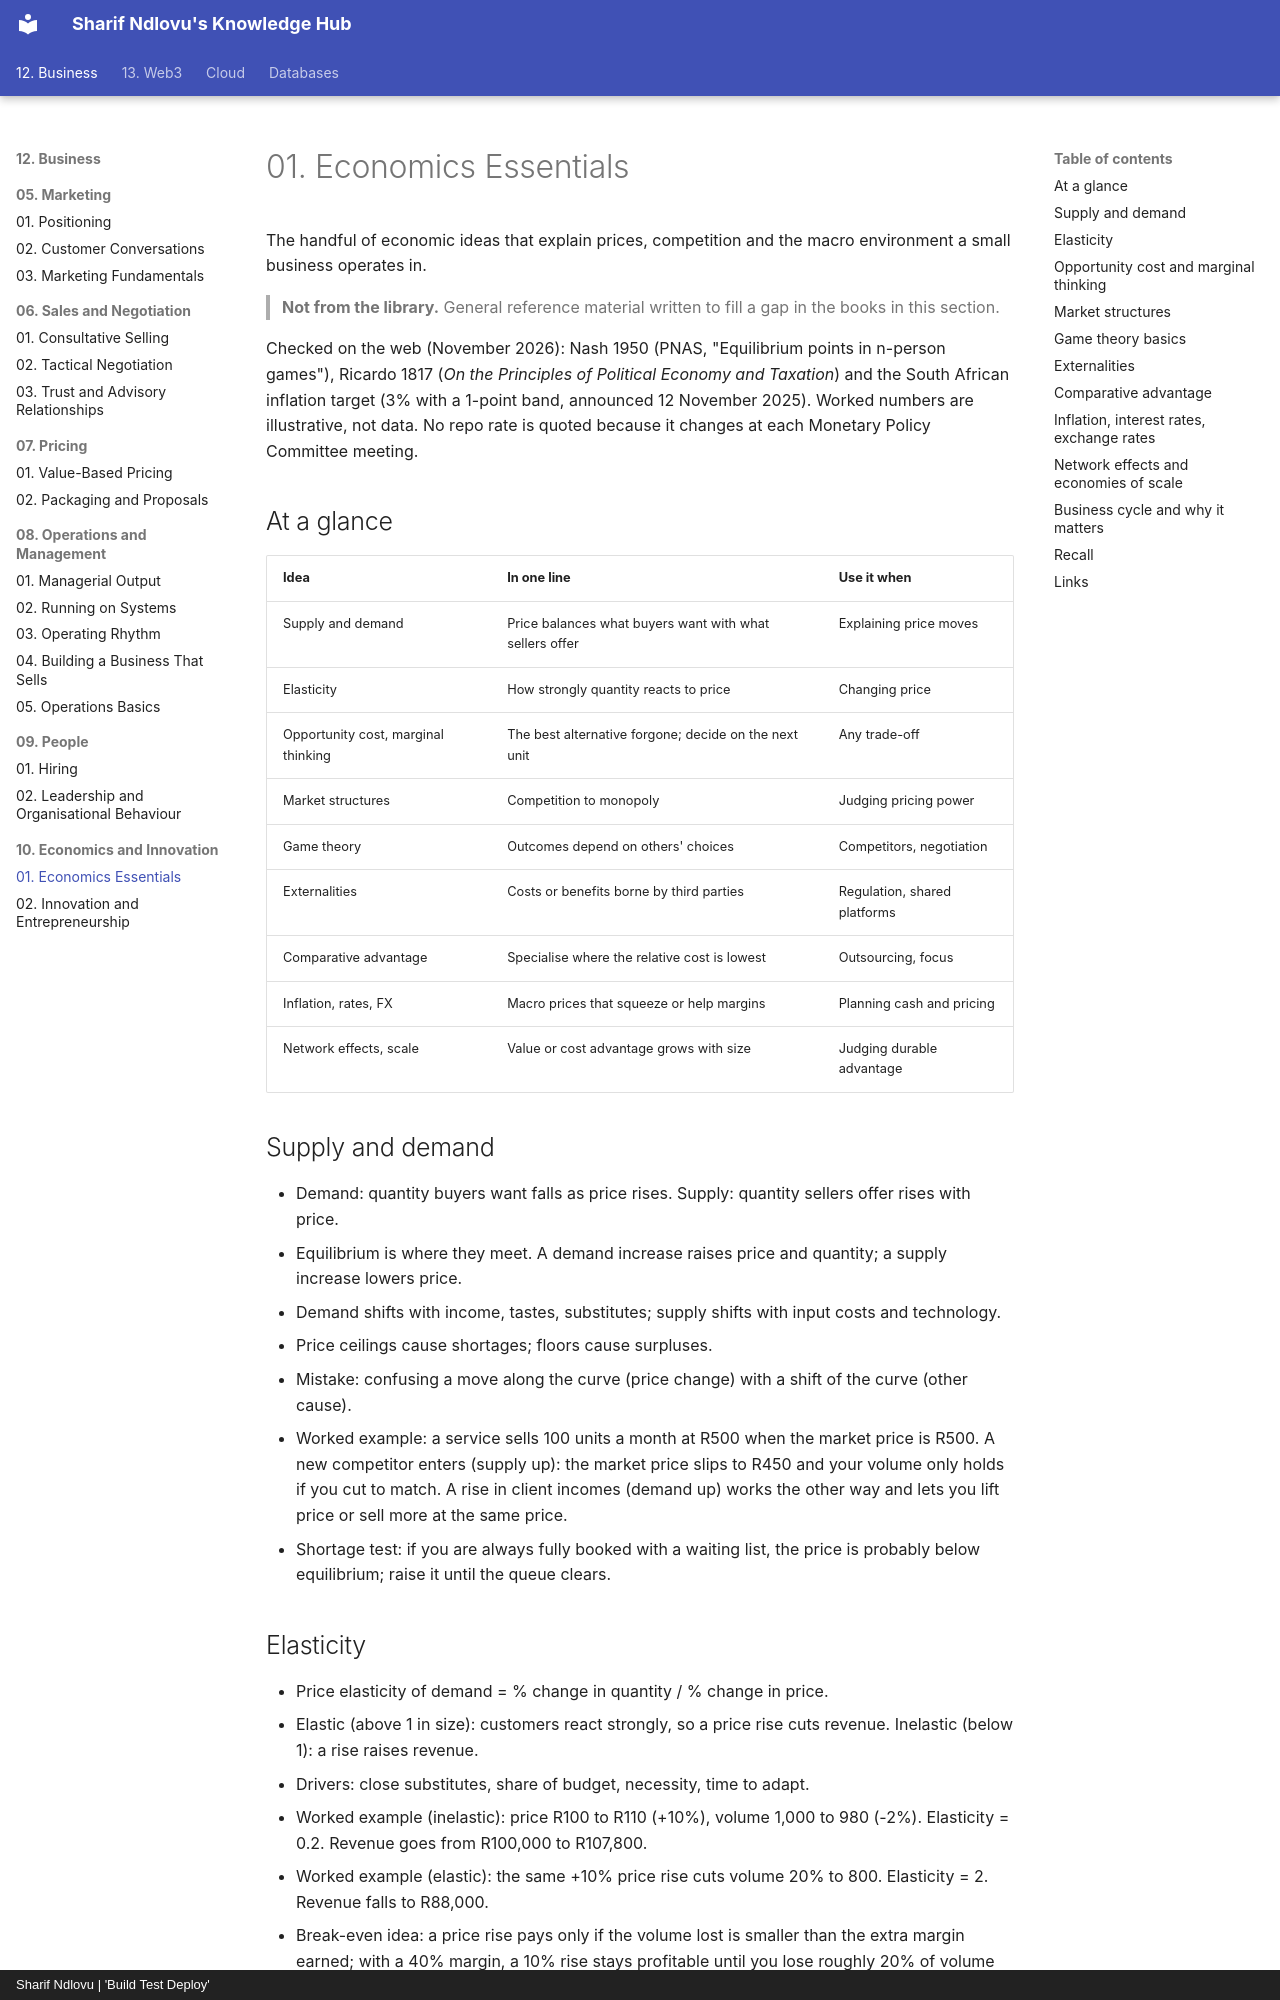

repository: sharifndlovu123/knowledge_base_map · page: 12. Business/10. Economics and Innovation/1. Economics Essentials.html · generator: mkdocs · copyright: Sharif Ndlovu | 'Build Test Deploy'

# 01. Economics Essentials

The handful of economic ideas that explain prices, competition and the macro environment a small business operates in.

> **Not from the library.** General reference material written to fill a gap in the books in this section.

Checked on the web (November 2026): Nash 1950 (PNAS, "Equilibrium points in n-person games"), Ricardo 1817 (*On the Principles of Political Economy and Taxation*) and the South African inflation target (3% with a 1-point band, announced 12 November 2025). Worked numbers are illustrative, not data. No repo rate is quoted because it changes at each Monetary Policy Committee meeting.

## At a glance

| Idea | In one line | Use it when |
|---|---|---|
| Supply and demand | Price balances what buyers want with what sellers offer | Explaining price moves |
| Elasticity | How strongly quantity reacts to price | Changing price |
| Opportunity cost, marginal thinking | The best alternative forgone; decide on the next unit | Any trade-off |
| Market structures | Competition to monopoly | Judging pricing power |
| Game theory | Outcomes depend on others' choices | Competitors, negotiation |
| Externalities | Costs or benefits borne by third parties | Regulation, shared platforms |
| Comparative advantage | Specialise where the relative cost is lowest | Outsourcing, focus |
| Inflation, rates, FX | Macro prices that squeeze or help margins | Planning cash and pricing |
| Network effects, scale | Value or cost advantage grows with size | Judging durable advantage |

## Supply and demand

- Demand: quantity buyers want falls as price rises. Supply: quantity sellers offer rises with price.
- Equilibrium is where they meet. A demand increase raises price and quantity; a supply increase lowers price.
- Demand shifts with income, tastes, substitutes; supply shifts with input costs and technology.
- Price ceilings cause shortages; floors cause surpluses.
- Mistake: confusing a move along the curve (price change) with a shift of the curve (other cause).
- Worked example: a service sells 100 units a month at R500 when the market price is R500. A new competitor enters (supply up): the market price slips to R450 and your volume only holds if you cut to match. A rise in client incomes (demand up) works the other way and lets you lift price or sell more at the same price.
- Shortage test: if you are always fully booked with a waiting list, the price is probably below equilibrium; raise it until the queue clears.
